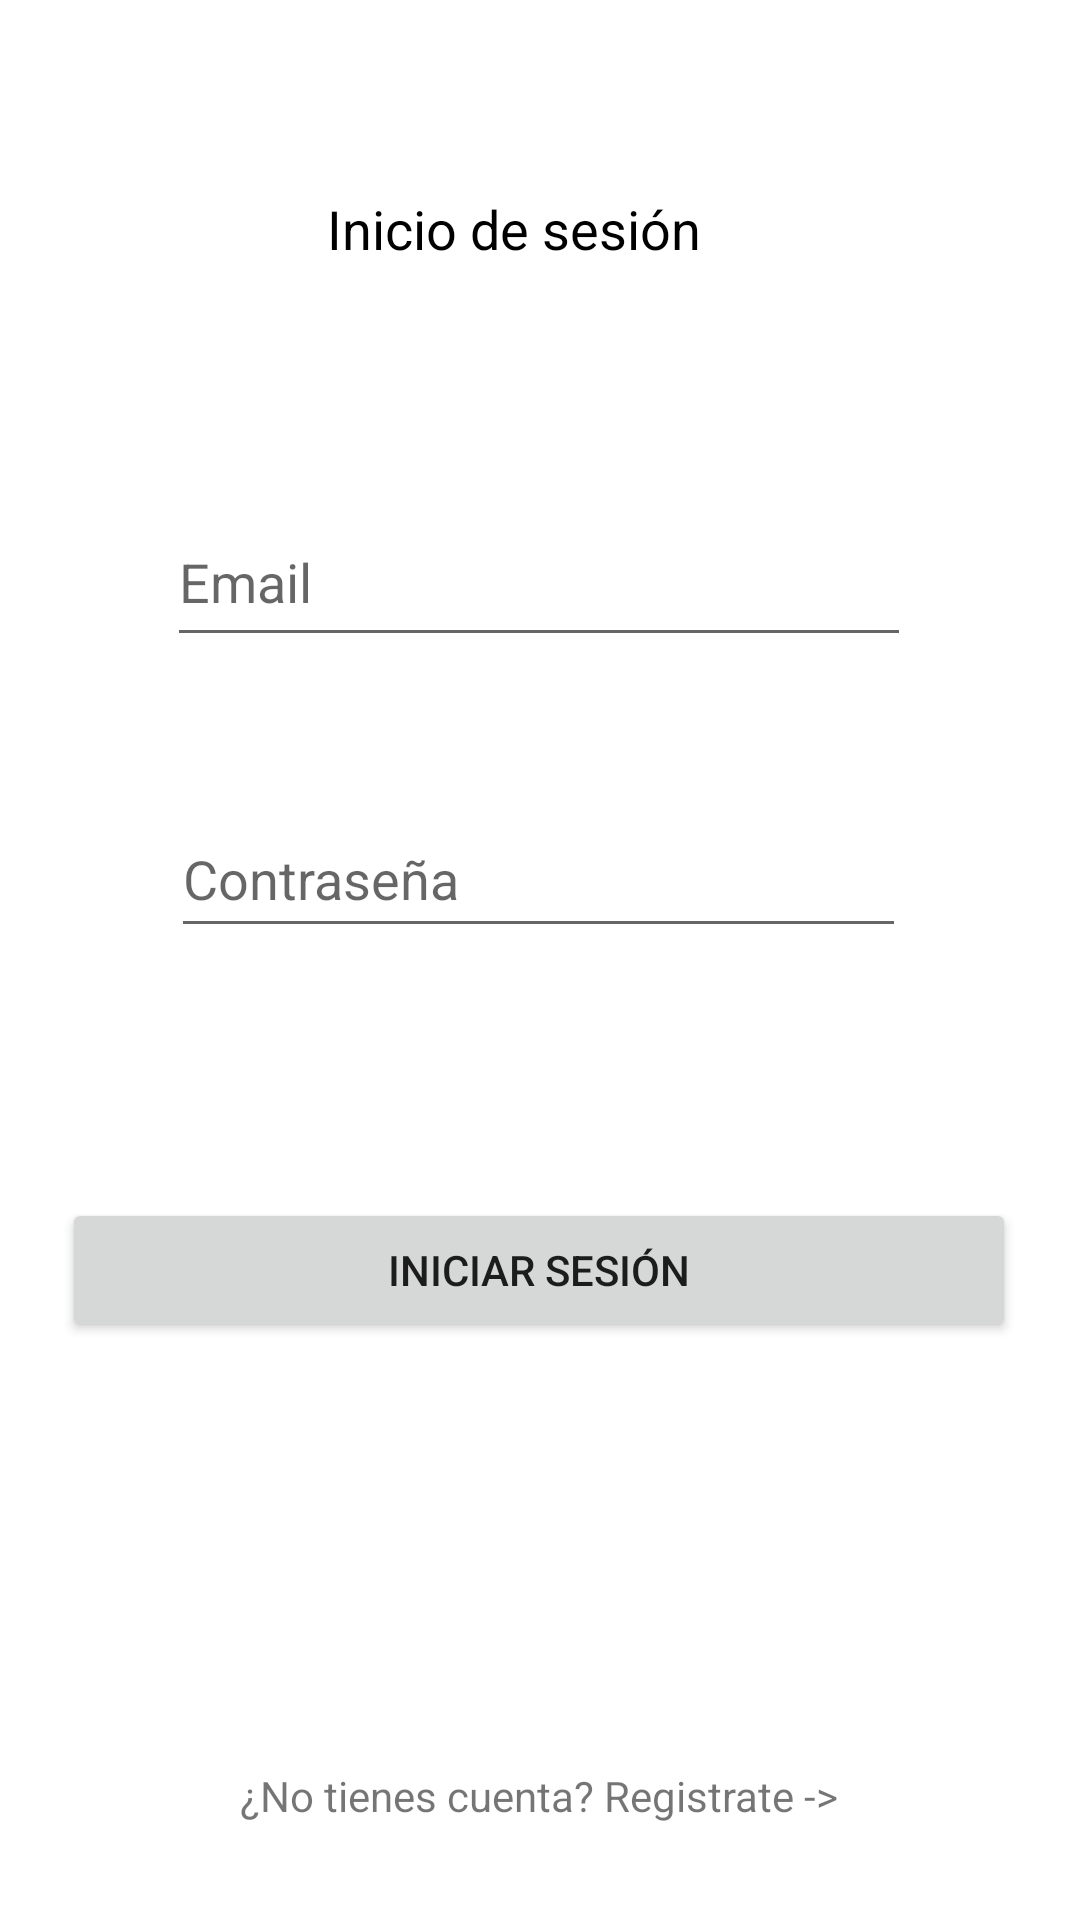

Layout XML and referenced resources for this Android screen:
<!-- AndroidManifest.xml: application theme Theme.ProjectJavaApp -->
<!-- res/layout/activity_new.xml -->
<?xml version="1.0" encoding="utf-8"?>
<androidx.constraintlayout.widget.ConstraintLayout xmlns:android="http://schemas.android.com/apk/res/android"
    xmlns:app="http://schemas.android.com/apk/res-auto"
    xmlns:tools="http://schemas.android.com/tools"
    android:layout_width="match_parent"
    android:layout_height="match_parent"
    tools:context=".NewActivity">

    <EditText
        android:id="@+id/editTextTextPassword"
        android:layout_width="245dp"
        android:layout_height="49dp"
        android:layout_marginTop="48dp"
        android:ems="10"
        android:hint="@string/txt_password"
        android:inputType="textPassword"
        app:layout_constraintEnd_toEndOf="parent"
        app:layout_constraintHorizontal_bias="0.497"
        app:layout_constraintStart_toStartOf="parent"
        app:layout_constraintTop_toBottomOf="@+id/editTextTextEmailAddress" />

    <EditText
        android:id="@+id/editTextTextEmailAddress"
        android:layout_width="248dp"
        android:layout_height="53dp"
        android:layout_marginTop="68dp"
        android:ems="10"
        android:hint="@string/txt_correo"
        android:inputType="textEmailAddress"
        app:layout_constraintEnd_toEndOf="parent"
        app:layout_constraintHorizontal_bias="0.497"
        app:layout_constraintStart_toStartOf="parent"
        app:layout_constraintTop_toBottomOf="@+id/txtHeaderLog" />

    <TextView
        android:id="@+id/txtHeaderLog"
        android:layout_width="141dp"
        android:layout_height="34dp"
        android:layout_marginTop="64dp"
        android:text="@string/txt_header_log"
        android:textColor="#000000"
        android:textSize="18sp"
        app:layout_constraintEnd_toEndOf="parent"
        app:layout_constraintHorizontal_bias="0.498"
        app:layout_constraintStart_toStartOf="parent"
        app:layout_constraintTop_toTopOf="parent" />

    <Button
        android:id="@+id/button"
        android:layout_width="318dp"
        android:layout_height="48dp"
        android:onClick="IniciarSesion"
        android:text="@string/txt_button_login"
        app:layout_constraintBottom_toBottomOf="parent"
        app:layout_constraintEnd_toEndOf="parent"
        app:layout_constraintHorizontal_bias="0.494"
        app:layout_constraintStart_toStartOf="parent"
        app:layout_constraintTop_toBottomOf="@+id/editTextTextPassword"
        app:layout_constraintVertical_bias="0.302" />

    <TextView
        android:id="@+id/textView"
        android:layout_width="wrap_content"
        android:layout_height="wrap_content"
        android:layout_marginBottom="32dp"
        android:onClick="IrRegistro"
        android:text="@string/txt_ir_register"
        app:layout_constraintBottom_toBottomOf="parent"
        app:layout_constraintEnd_toEndOf="parent"
        app:layout_constraintHorizontal_bias="0.498"
        app:layout_constraintStart_toStartOf="parent" />

</androidx.constraintlayout.widget.ConstraintLayout>
<!-- resources referenced by this layout -->
<resources>
  <string name="txt_button_login">Iniciar Sesión</string>
  <string name="txt_correo">Email</string>
  <string name="txt_header_log">Inicio de sesión</string>
  <string name="txt_ir_register">¿No tienes cuenta? Registrate -&gt;</string>
  <string name="txt_password">Contraseña</string>
  <style name="Theme.ProjectJavaApp" parent="Theme.MaterialComponents.DayNight.DarkActionBar">
          
          <item name="colorPrimary">@color/purple_500</item>
          <item name="colorPrimaryVariant">@color/purple_700</item>
          <item name="colorOnPrimary">@color/white</item>
          
          <item name="colorSecondary">@color/teal_200</item>
          <item name="colorSecondaryVariant">@color/teal_700</item>
          <item name="colorOnSecondary">@color/black</item>
          
          <item name="android:statusBarColor" tools:targetApi="l">?attr/colorPrimaryVariant</item>
          
      </style>
  <!-- not gathered from this repository: default colours our renderer supplied (Android Studio template values) -->
  <color name="purple_500">#FF6200EE</color>
  <color name="purple_700">#FF3700B3</color>
  <color name="teal_200">#FF03DAC5</color>
  <color name="teal_700">#FF018786</color>
  <color name="black">#FF000000</color>
  <color name="white">#FFFFFFFF</color>
</resources>
